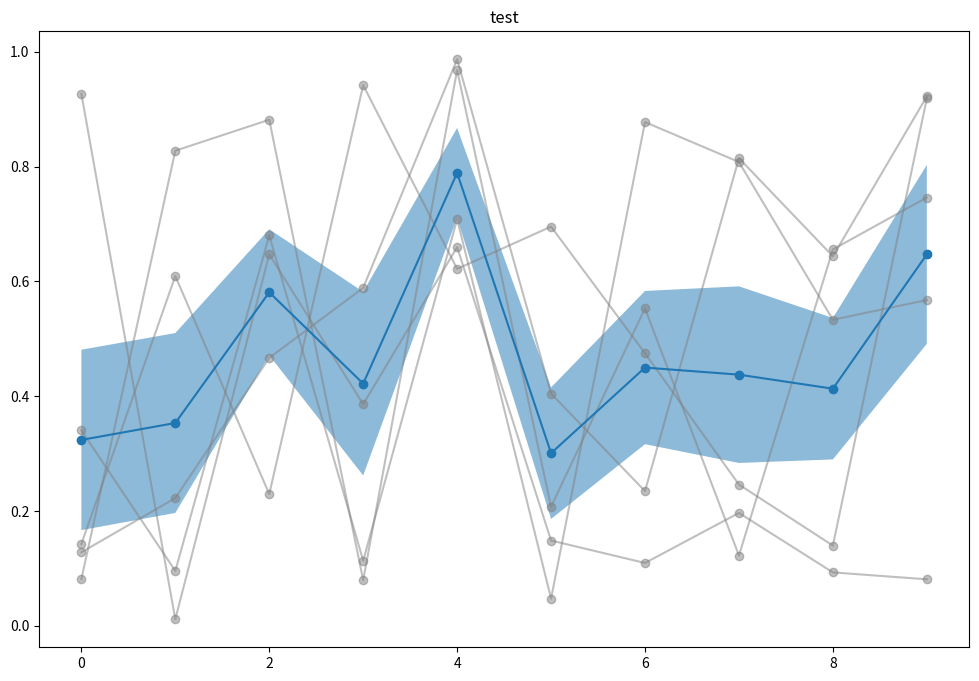

Here is the Python script that generated this plot: (Note: this script raises an exception after producing the figure.)
import numpy as np
import matplotlib.pyplot as plt
from matplotlib.colors import to_rgb


class SummaryWriter:
    '''A simple version of summary writer that mimics tensorboard'''
    def __init__(self) -> None:
        self.clear()

    def add_scalar(self, tag, value, global_step):
        self.data[tag] = self.data[tag] + [(value, global_step)] if tag in self.data else [(value, global_step)]

    def clear(self):
        self.data = {}
    
    def plot(self, tags:[list, str], k_fold=False, log_y=False, title='Title', out_path:str=None):
        plt.figure(figsize=(12, 8))
        plt.title(title)
        tags:list = [tags] if isinstance(tags, str) else tags
        for tag in tags:
            tag_data = np.asarray(self.data[tag])
            color = f'C{tags.index(tag)}' if not k_fold else 'grey'
            alpha = 1.0 if not k_fold else 0.5
            plt.plot(tag_data[:, 1], tag_data[:, 0], '-o', color=color, alpha=alpha)
        if k_fold: # tags are different folds. Plot mean and std bar
            ax = plt.gca()
            data = np.asarray([self.data[tag] for tag in tags])
            x_ticks = data.mean(axis=0)[:, 1]
            mean_y = data.mean(axis=0)[:, 0] # (n_steps,)
            std_data = data[:, :, 0].std(axis=0) # (n_steps,)
            ax.fill_between(x_ticks, mean_y + std_data * 0.5, mean_y - std_data * 0.5, alpha=0.5, linewidth=0)
            plt.plot(x_ticks, mean_y, '-o', color='C0')
        if log_y:
            plt.yscale('log')
        if out_path is not None:
            plt.savefig(out_path)
        plt.close()


def plot_stack_proportion(data:dict[str, tuple], out_path=None):
    plt.figure(figsize=(15, 8))

    names = list(data.keys())
    style = [to_rgb(f'C{idx}') for idx in range(10)]
    plt.barh(names, [0 for _ in names])
    idx = 0
    for k_idx, (key, (x, label)) in enumerate(data.items()):
        x_sum = 0
        for idx in range(len(x)):
            color = np.asarray(style[k_idx % 10])
            color = np.clip(color * (1 - idx/len(x)) + 1.0*(idx/len(x)), 0, 0.95)
            plt.barh([key], x[idx], left=x_sum, color=tuple(color))
            label_wid = len(label[idx])*0.005
            if x[idx] > label_wid:
                plt.annotate(label[idx], (x_sum + x[idx]*0.5 - label_wid*0.5, k_idx), fontsize=10)
            x_sum += x[idx]
    
    plt.xlim(left=0, right=1)
    plt.savefig(out_path)
        
if __name__ == '__main__':
    wrt = SummaryWriter()
    for fold in range(5):
        for idx in range(10):
            wrt.add_scalar(f'tr_{fold}', np.random.rand(), idx)
    wrt.plot([f'tr_{fold}' for fold in range(5)], k_fold=True, log_y=False, title='test', out_path='test_plot/test_writer.png')


def interp(fx:np.ndarray, fy:np.ndarray, x_start:float, interval:float, n_bins:int, missing=-1, fill_bin=['avg', 'latest']):
    # fx, (N,), N >= 1, sample time for each data point (irrgular)
    # fy: same size as fx, sample value for each data point
    # x: dim=1
    assert(fx.shape[0] == fy.shape[0] and len(fx.shape) == len(fy.shape) and len(fx.shape) == 1 and fx.shape[0] >= 1)
    assert(interval > 0 and n_bins > 0)
    assert(fill_bin in ['avg', 'latest'])
    result = np.ones((n_bins)) * missing
    
    for idx in range(n_bins):
        t_bin_start = x_start + (idx - 1) * interval
        t_bin_end = x_start + idx * interval
        valid_mask = np.logical_and(fx > t_bin_start, fx <= t_bin_end) # (start, end]
        if np.any(valid_mask): # have at least one point
            if fill_bin == 'avg':
                result[idx] = np.mean(fy[valid_mask])
            elif fill_bin == 'latest':
                result[idx] = fy[valid_mask][-1]
            else:
                assert(0)
        else: # no point in current bin
            if idx == 0:
                result[idx] = missing
            else:
                result[idx] = result[idx-1] # history is always available
    return result